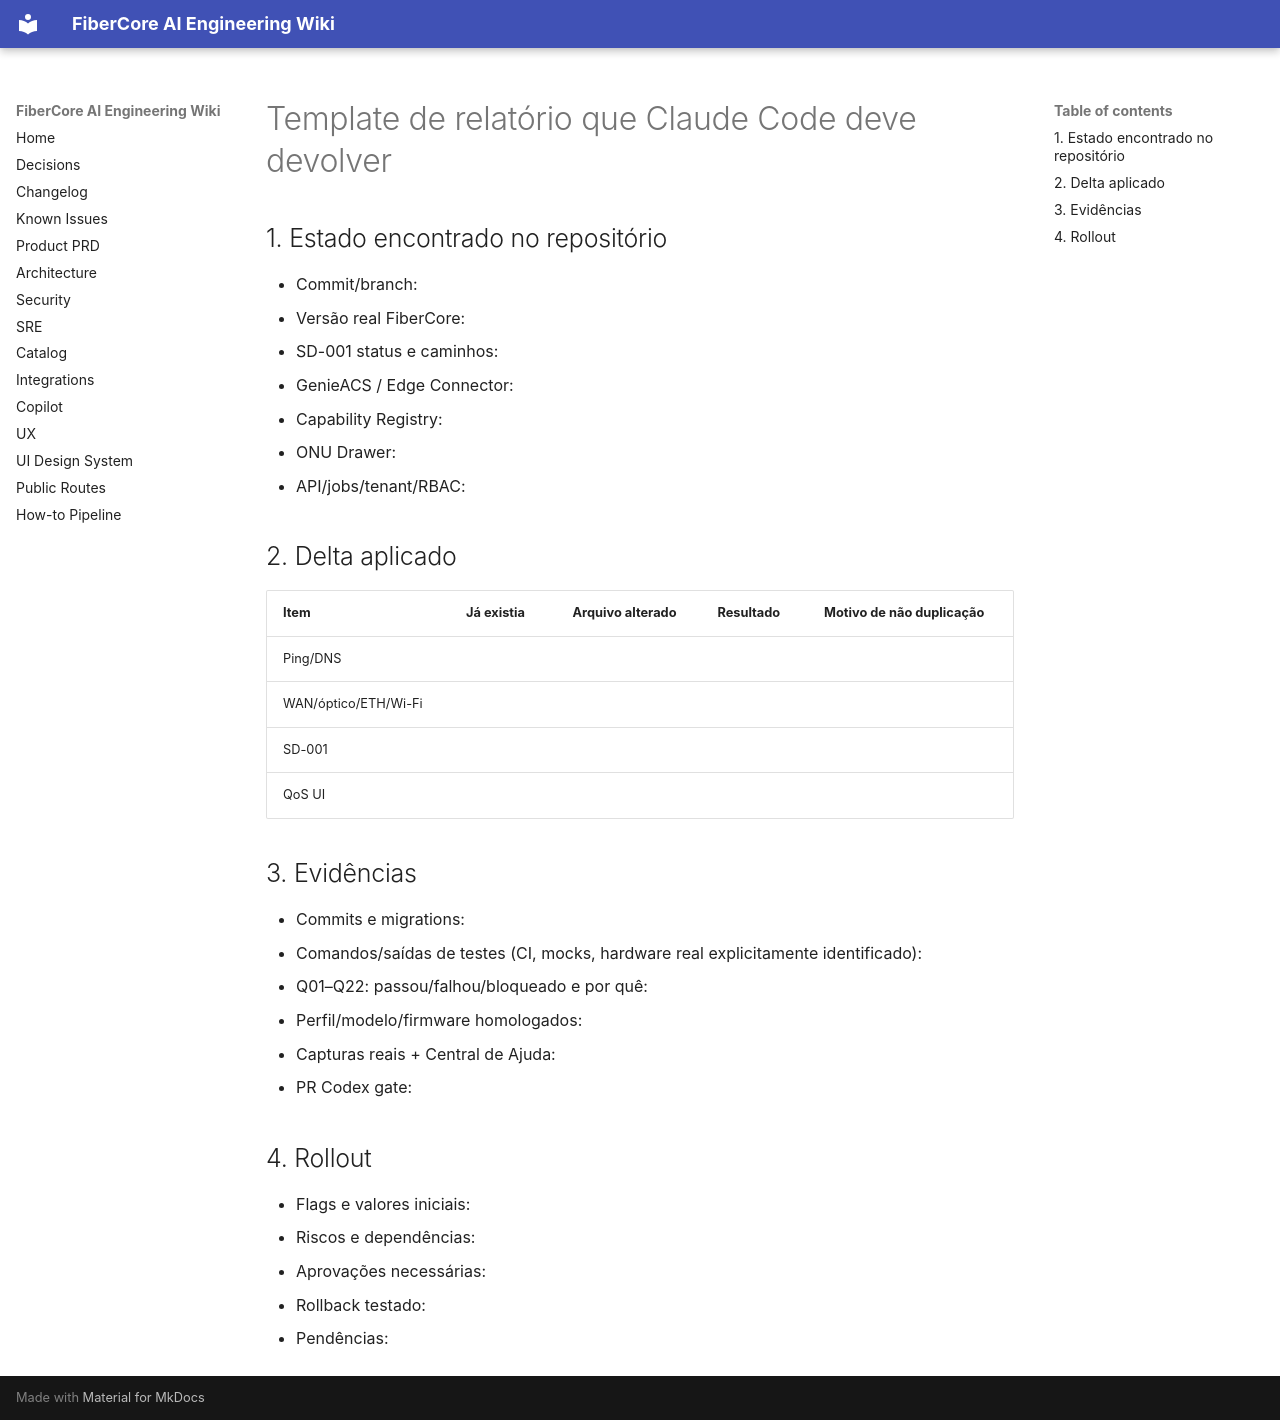

repository: keslleykledston/44-fibercore_ai · page: addenda/v2.2-qos/reference/prompts/AGENTE_RESPOSTA_TEMPLATE/index.html · generator: mkdocs

# Template de relatório que Claude Code deve devolver

## 1. Estado encontrado no repositório
- Commit/branch:
- Versão real FiberCore:
- SD-001 status e caminhos:
- GenieACS / Edge Connector:
- Capability Registry:
- ONU Drawer:
- API/jobs/tenant/RBAC:

## 2. Delta aplicado
| Item | Já existia | Arquivo alterado | Resultado | Motivo de não duplicação |
|---|---|---|---|---|
| Ping/DNS | | | | |
| WAN/óptico/ETH/Wi-Fi | | | | |
| SD-001 | | | | |
| QoS UI | | | | |

## 3. Evidências
- Commits e migrations:
- Comandos/saídas de testes (CI, mocks, hardware real explicitamente identificado):
- Q01–Q22: passou/falhou/bloqueado e por quê:
- Perfil/modelo/firmware homologados:
- Capturas reais + Central de Ajuda:
- PR Codex gate:

## 4. Rollout
- Flags e valores iniciais:
- Riscos e dependências:
- Aprovações necessárias:
- Rollback testado:
- Pendências:
